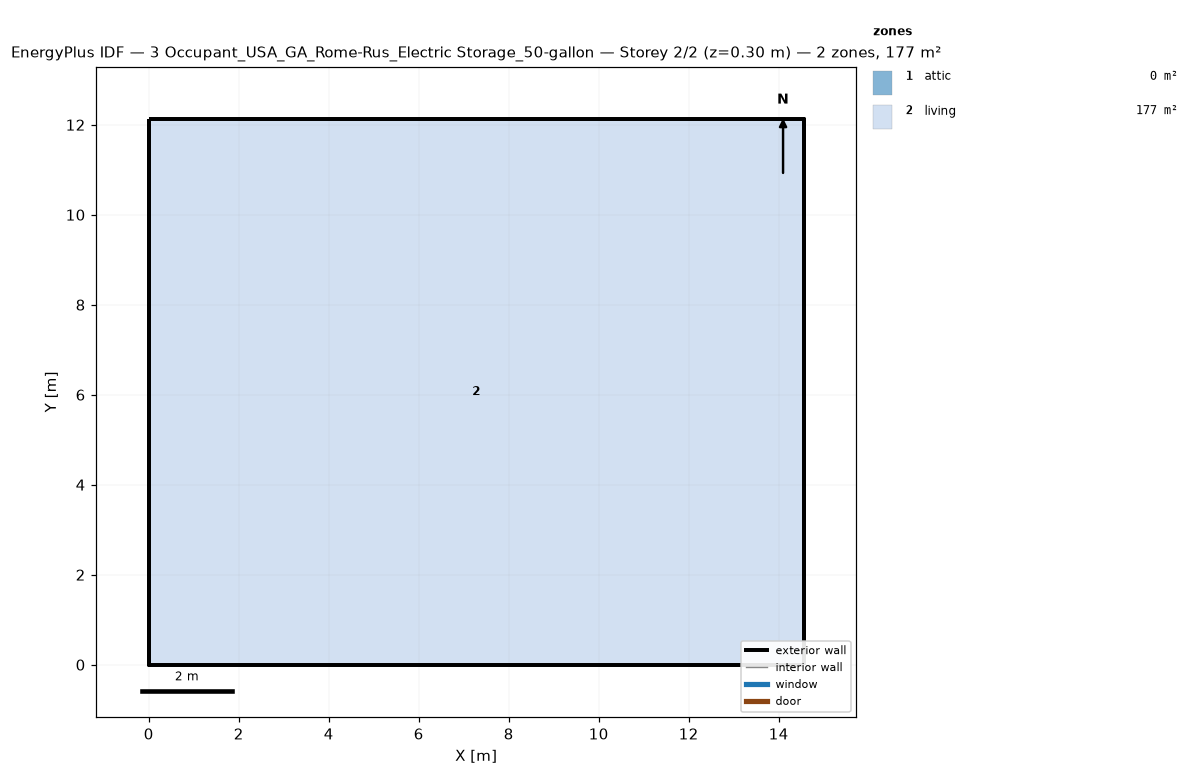
=== STOREY PLAN SPEC (per zone: floor XY polygon, exterior-wall plan segments, windows/doors) ===
zone 1: attic  (0.0 m²)
  exterior wall: (14.55, 0.00) – (14.55, 12.13) – (14.55, 6.06)  [18.2 m]
  exterior wall: (0.00, 12.13) – (0.00, 0.00) – (0.00, 6.06)  [18.2 m]
zone 2: living  (176.5 m²)
  floor: (0.00, 0.00) (0.00, 12.13) (14.55, 12.13) (14.55, 0.00)
  exterior wall: (0.00, 0.00) – (14.55, 0.00)  [14.6 m]
  exterior wall: (14.55, 0.00) – (14.55, 12.13)  [12.1 m]
  exterior wall: (14.55, 12.13) – (0.00, 12.13)  [14.6 m]
  exterior wall: (0.00, 12.13) – (0.00, 0.00)  [12.1 m]

=== DERIVED (storey summary) ===
Building: 3 Occupant_USA_GA_Rome-Rus_Electric Storage_50-gallon
Storey: 2 of 2  (floor level z = 0.30 m)
Storey gross floor area: 176.5 m²
Zones on this storey: 2
  - attic: floor 0.0 m²; exterior wall 36.4 m (24.5 m²); WWR 0.0%
  - living: floor 176.5 m²; exterior wall 53.4 m (146.4 m²); WWR 0.0%
Zone adjacency: (none detected)